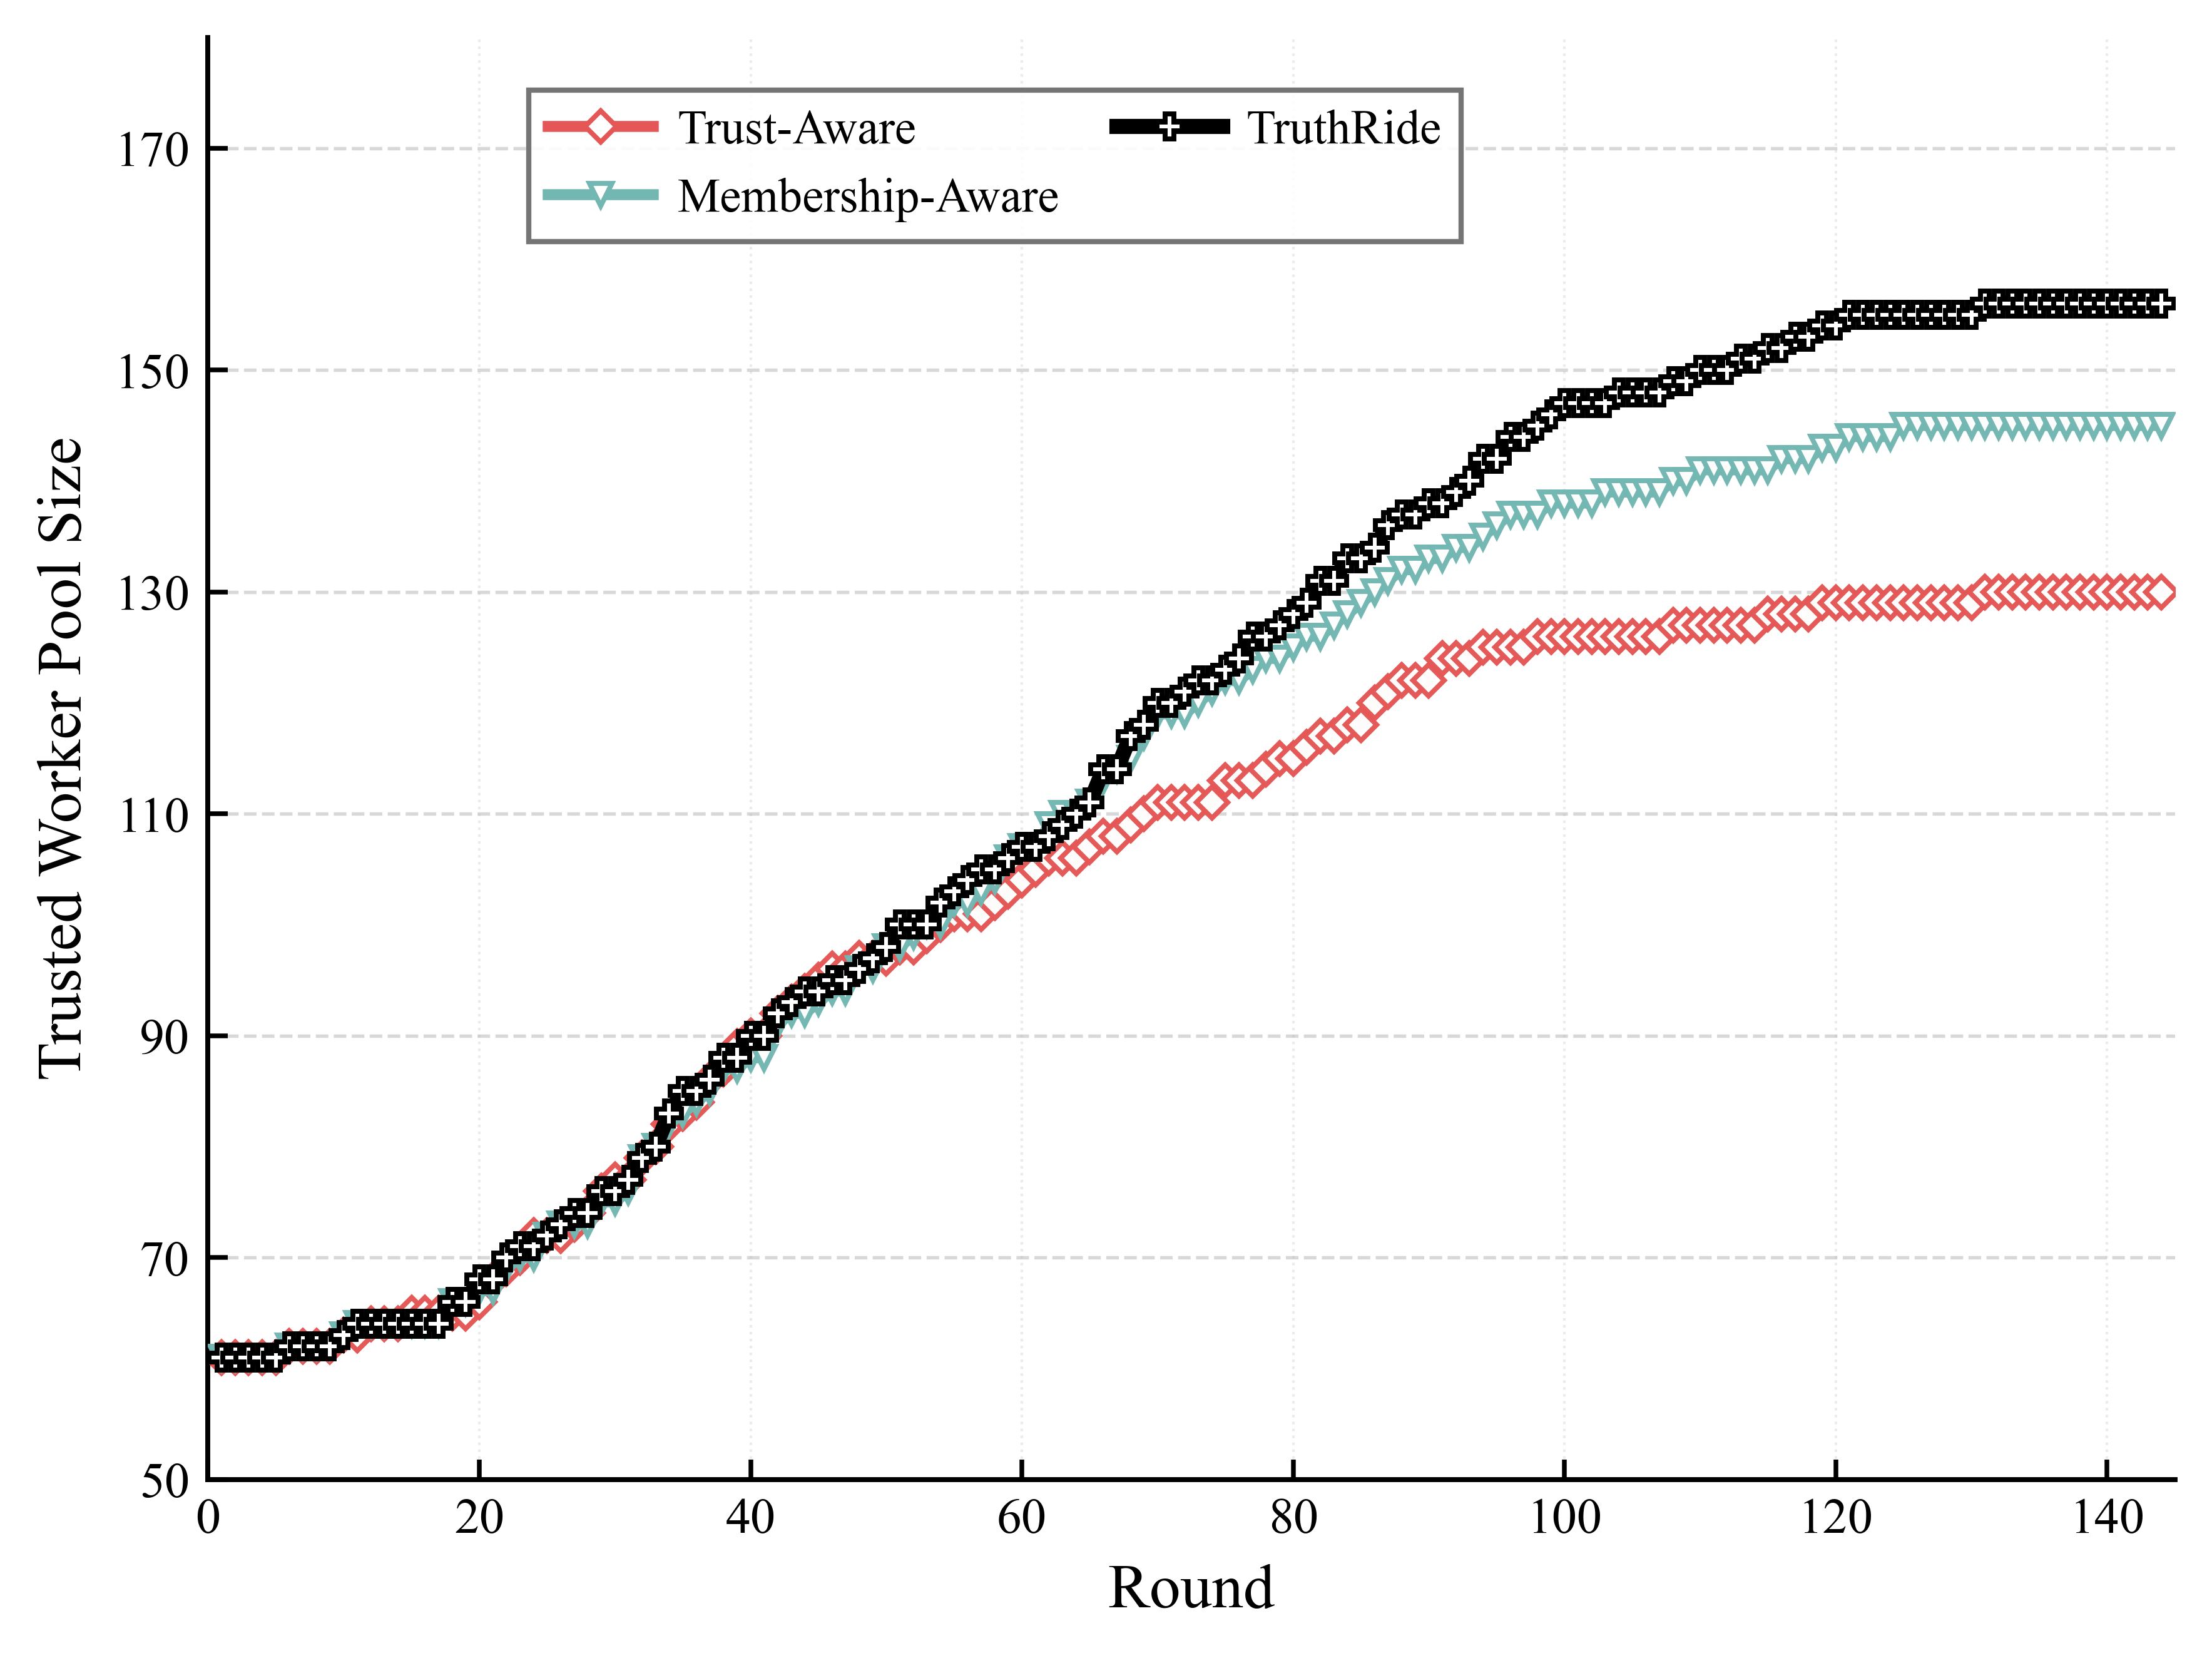

The data file committed next to this chart (first rows):
round, trust_aware, membership_aware, truthride
1, 61.0, 61.0, 61.0
2, 61.0, 61.0, 61.0
3, 61.0, 61.0, 61.0
4, 61.0, 61.0, 61.0
5, 61.0, 61.0, 61.0
6, 62.0, 62.0, 62.0
7, 62.0, 62.0, 62.0
8, 62.0, 62.0, 62.0
9, 62.0, 62.0, 62.0
10, 63.0, 63.0, 63.0
11, 63.0, 64.0, 64.0
12, 64.0, 64.0, 64.0
13, 64.0, 64.0, 64.0
14, 64.0, 64.0, 64.0
15, 65.0, 64.0, 64.0
16, 65.0, 64.0, 64.0
17, 65.0, 64.0, 64.0
18, 65.0, 66.0, 66.0
19, 65.0, 66.0, 66.0
20, 66.0, 67.0, 68.0
21, 68.0, 67.0, 68.0
22, 69.0, 69.0, 70.0
23, 70.0, 70.0, 71.0
24, 72.0, 70.0, 71.0
25, 72.0, 72.0, 72.0
26, 72.0, 73.0, 73.0
27, 73.0, 73.0, 74.0
28, 74.0, 73.0, 74.0
29, 76.0, 75.0, 76.0
30, 77.0, 75.0, 76.0
31, 77.0, 76.0, 77.0
32, 79.0, 79.0, 79.0
33, 80.0, 80.0, 80.0
34, 82.0, 82.0, 83.0
35, 83.0, 83.0, 85.0
36, 84.0, 84.0, 85.0
37, 86.0, 85.0, 86.0
38, 87.0, 87.0, 88.0
39, 89.0, 87.0, 88.0
40, 90.0, 88.0, 90.0
41, 90.0, 88.0, 90.0
42, 92.0, 91.0, 92.0
43, 93.0, 92.0, 93.0
44, 94.0, 92.0, 94.0
45, 95.0, 93.0, 94.0
46, 96.0, 94.0, 95.0
47, 96.0, 94.0, 95.0
48, 97.0, 96.0, 96.0
49, 97.0, 96.0, 97.0
50, 97.0, 98.0, 98.0
51, 98.0, 98.0, 100.0
52, 98.0, 99.0, 100.0
53, 99.0, 100.0, 100.0
54, 100.0, 100.0, 102.0
55, 101.0, 102.0, 103.0
56, 101.0, 102.0, 104.0
57, 101.0, 103.0, 105.0
58, 102.0, 104.0, 105.0
59, 103.0, 106.0, 106.0
60, 104.0, 107.0, 107.0
... 84 more rows
